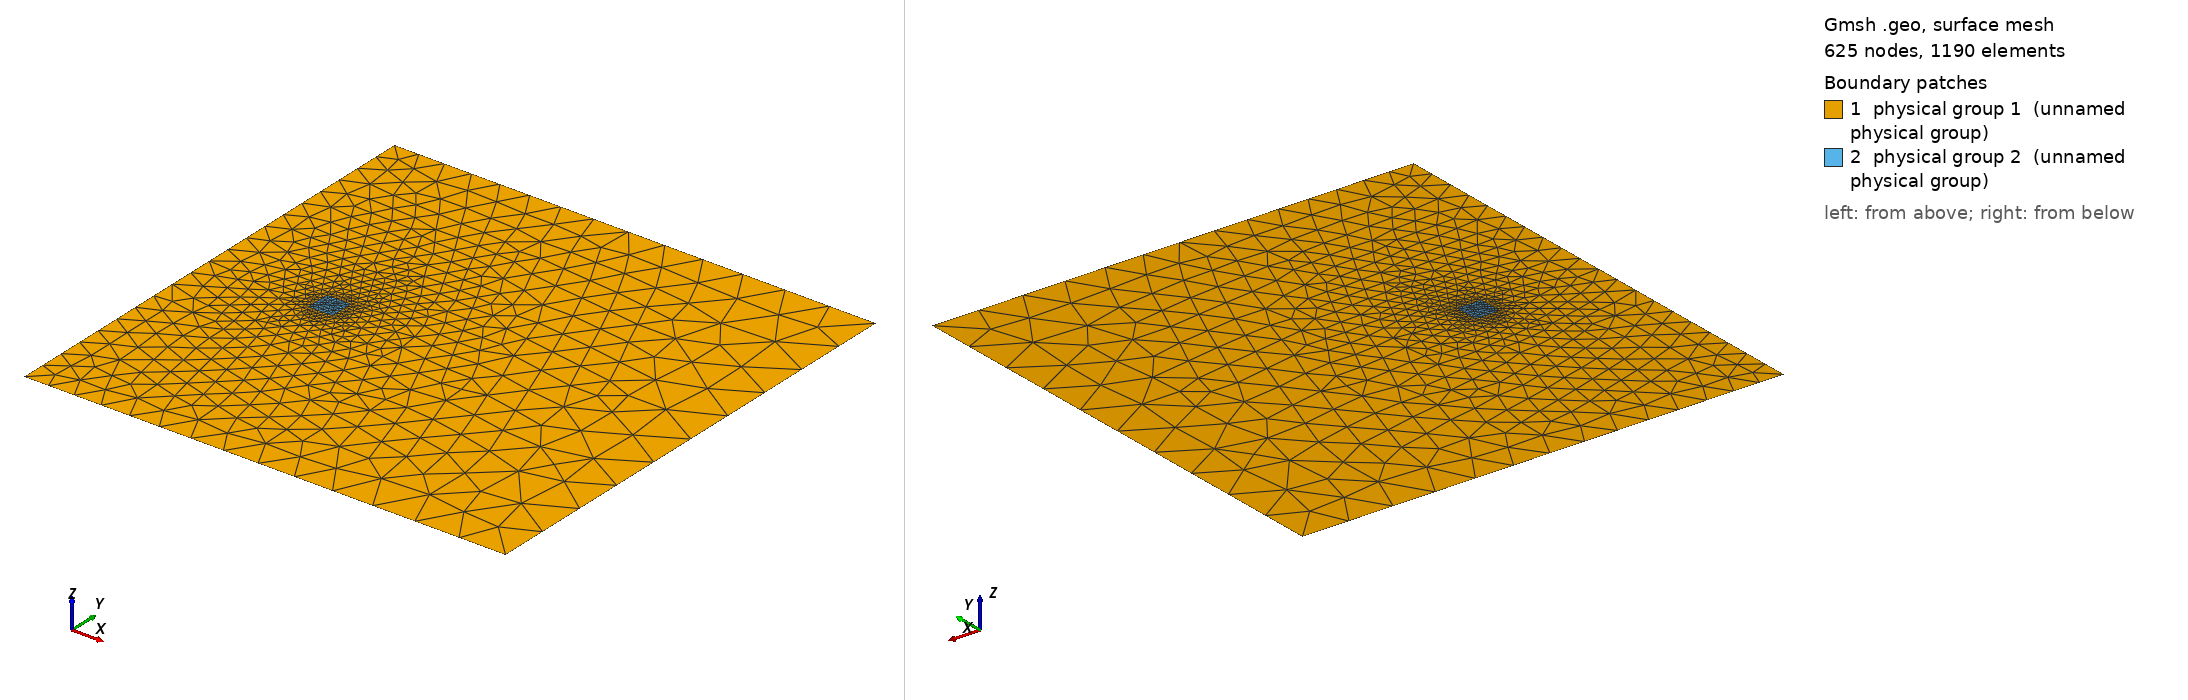

Gmsh geometry script, surface-meshed: 625 nodes, 1190 surface elements. Boundary patches (legend numbers): 1 physical group 1 (unnamed physical group), 2 physical group 2 (unnamed physical group). Left view from above one corner, right view from below the opposite corner. Legend entries are the model's physical surfaces. The drawing asked Gmsh for element sizes between 1% and 20% of the model's largest extent; the script's own settings can give other sizes.

=== test_loop.geo (drawn) ===
// ---------------------------------------------------------
// test_loop.geo
// Axisymmetric model of a square wire loop in a vacuum box.
// ---------------------------------------------------------

// 1. Parameters (Units: meters)
R_dom  = 2.0;   // Radius of the air domain
Z_dom  = 1.0;   // Half-height of the air domain (Total height = 2.0)

R_coil = 0.5;   // Radius of the loop center
W_coil = 0.1;   // Width of the wire square cross-section
H_coil = 0.1;   // Height of the wire square cross-section

// 2. Mesh Sizing
lc_far  = 0.2;   // Coarse mesh at far-field
lc_coil = 0.02;  // Fine mesh inside the wire
lc_axis = 0.1;   // Moderate mesh along the axis

// 3. Points

// -- Air Box Corners --
Point(1) = {0,      -Z_dom, 0, lc_axis};  // Bottom-Left (Axis)
Point(2) = {R_dom,  -Z_dom, 0, lc_far};   // Bottom-Right
Point(3) = {R_dom,   Z_dom, 0, lc_far};   // Top-Right
Point(4) = {0,       Z_dom, 0, lc_axis};  // Top-Left (Axis)

// -- Coil Corners --
// Calculated relative to R_coil
x_min = R_coil - W_coil/2.0;
x_max = R_coil + W_coil/2.0;
y_min = -H_coil/2.0;
y_max =  H_coil/2.0;

Point(5) = {x_min, y_min, 0, lc_coil};
Point(6) = {x_max, y_min, 0, lc_coil};
Point(7) = {x_max, y_max, 0, lc_coil};
Point(8) = {x_min, y_max, 0, lc_coil};

// 4. Lines

// -- Air Box --
Line(1) = {1, 2}; // Bottom
Line(2) = {2, 3}; // Right (FarField)
Line(3) = {3, 4}; // Top
Line(4) = {4, 1}; // Left (Axis of Symmetry)

// -- Coil --
Line(5) = {5, 6};
Line(6) = {6, 7};
Line(7) = {7, 8};
Line(8) = {8, 5};

// 5. Surfaces

// Loop for Air (Outer Box)
Curve Loop(1) = {1, 2, 3, 4};

// Loop for Coil
Curve Loop(2) = {5, 6, 7, 8};

// Surface 1: Vacuum (Air Box minus Coil hole)
Plane Surface(1) = {1, 2};

// Surface 2: Coil (The hole filled back in)
Plane Surface(2) = {2};

// 6. Physical Groups
// These IDs match the "attributes" in your JSON input file.

// -- Volumes (2D Surfaces) --
Physical Surface(1) = {1}; // Name: "Vacuum"
Physical Surface(2) = {2}; // Name: "Coil_Source"

// -- Boundaries (1D Curves) --
// Assigning IDs 1, 2, 3, 4 allows the JSON to group them easily.
Physical Curve(1) = {1}; // Bottom
Physical Curve(2) = {2}; // Right (FarField)
Physical Curve(3) = {3}; // Top
Physical Curve(4) = {4}; // Axis (Critical for MQS!)

// 7. Compatibility Settings
// MFEM works best with the legacy Gmsh 2.2 format
Mesh.MshFileVersion = 2.2;
